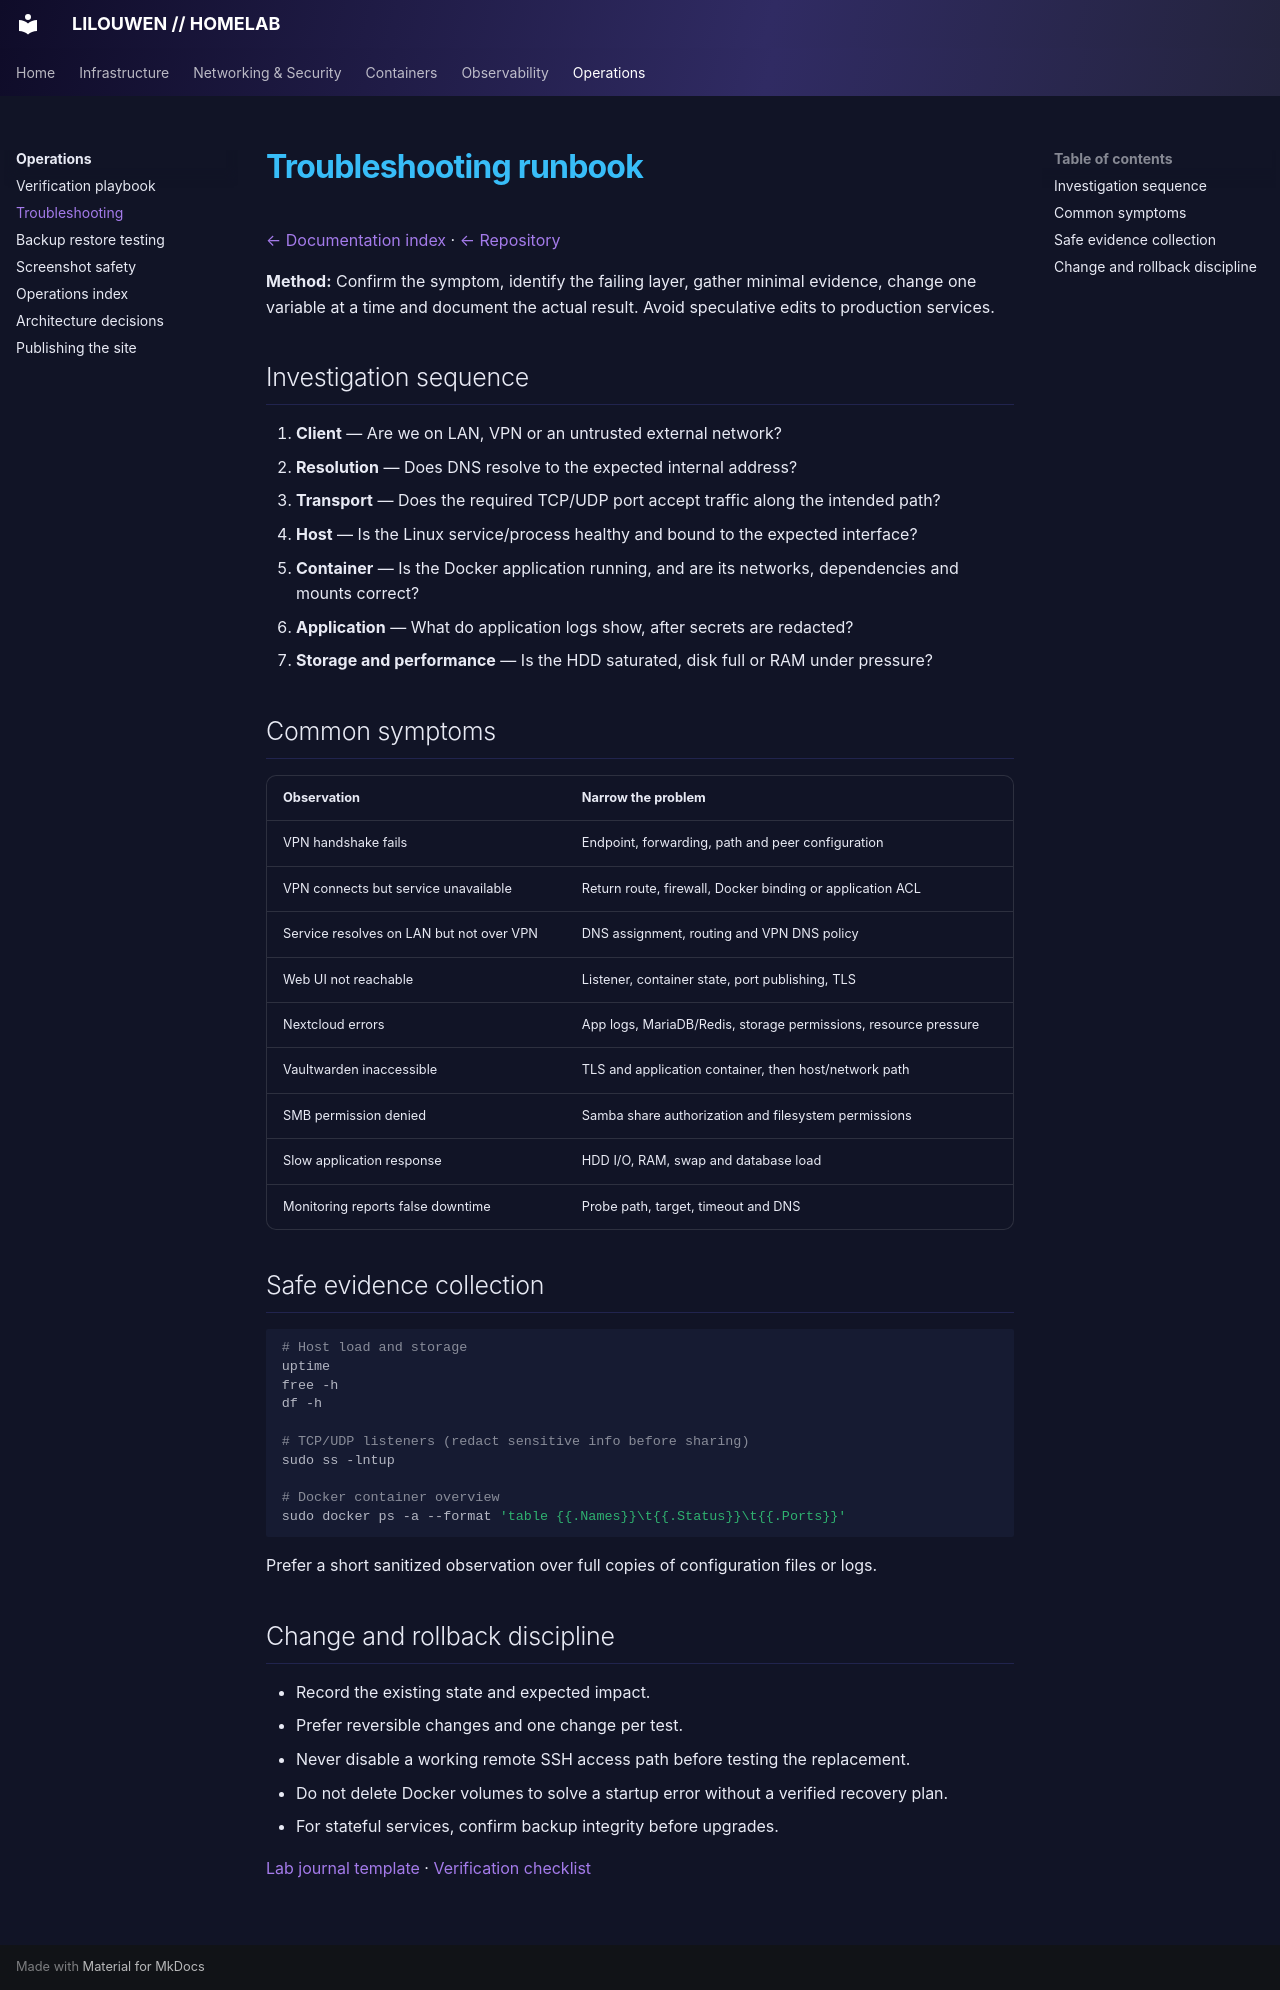

repository: lilouwen/homelab · page: guides/troubleshooting/index.html · generator: mkdocs

# Troubleshooting runbook

[← Documentation index](../README.md) · [← Repository](../../README.md)

**Method:** Confirm the symptom, identify the failing layer, gather minimal evidence, change one variable at a time and document the actual result. Avoid speculative edits to production services.

## Investigation sequence

1. **Client** — Are we on LAN, VPN or an untrusted external network?
2. **Resolution** — Does DNS resolve to the expected internal address?
3. **Transport** — Does the required TCP/UDP port accept traffic along the intended path?
4. **Host** — Is the Linux service/process healthy and bound to the expected interface?
5. **Container** — Is the Docker application running, and are its networks, dependencies and mounts correct?
6. **Application** — What do application logs show, after secrets are redacted?
7. **Storage and performance** — Is the HDD saturated, disk full or RAM under pressure?

## Common symptoms

| Observation | Narrow the problem |
|---|---|
| VPN handshake fails | Endpoint, forwarding, path and peer configuration |
| VPN connects but service unavailable | Return route, firewall, Docker binding or application ACL |
| Service resolves on LAN but not over VPN | DNS assignment, routing and VPN DNS policy |
| Web UI not reachable | Listener, container state, port publishing, TLS |
| Nextcloud errors | App logs, MariaDB/Redis, storage permissions, resource pressure |
| Vaultwarden inaccessible | TLS and application container, then host/network path |
| SMB permission denied | Samba share authorization and filesystem permissions |
| Slow application response | HDD I/O, RAM, swap and database load |
| Monitoring reports false downtime | Probe path, target, timeout and DNS |

## Safe evidence collection

```bash
# Host load and storage
uptime
free -h
df -h

# TCP/UDP listeners (redact sensitive info before sharing)
sudo ss -lntup

# Docker container overview
sudo docker ps -a --format 'table {{.Names}}\t{{.Status}}\t{{.Ports}}'
```

Prefer a short sanitized observation over full copies of configuration files or logs.

## Change and rollback discipline

- Record the existing state and expected impact.
- Prefer reversible changes and one change per test.
- Never disable a working remote SSH access path before testing the replacement.
- Do not delete Docker volumes to solve a startup error without a verified recovery plan.
- For stateful services, confirm backup integrity before upgrades.

[Lab journal template](../../journal/README.md) · [Verification checklist](verification.md)
